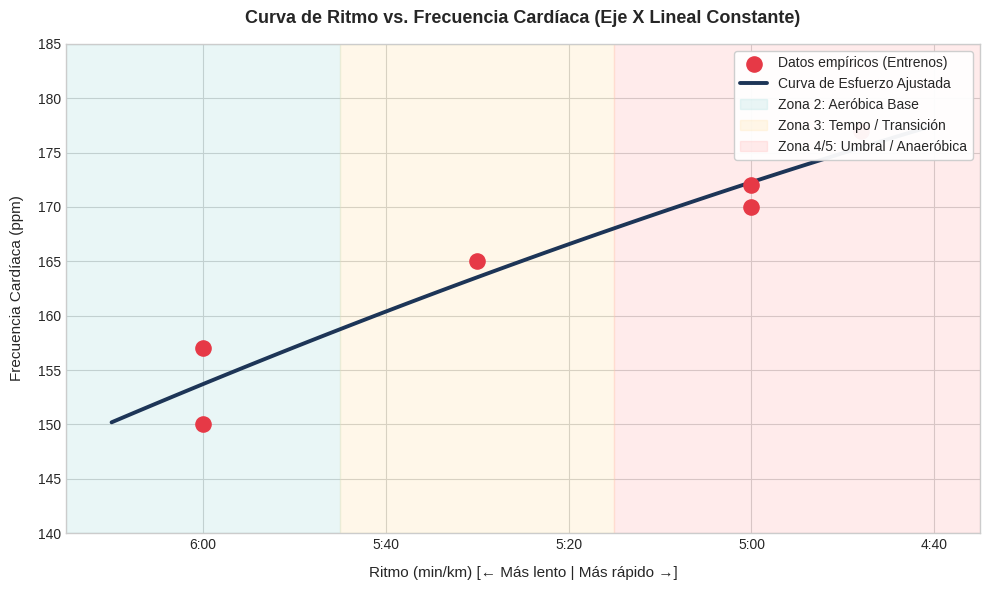

Recreate this plot in Python.

import matplotlib.pyplot as plt
import numpy as np
from matplotlib.ticker import FuncFormatter

# 1. Definición de datos usando segundos por kilómetro (escala lineal real)
# Ejemplo: 6:00 min/km = 360s, 5:30 min/km = 330s, 5:00 min/km = 300s, 4:48 min/km = 288s
ritmos_seg = [360, 360, 330, 300, 300, 288]
pulsaciones = [150, 157, 165, 170, 172, 177]

plt.figure(figsize=(10, 6))
plt.style.use('seaborn-v0_8-whitegrid' if 'seaborn-v0_8-whitegrid' in plt.style.available else 'default')

# 2. Gráfico de dispersión con los puntos empíricos
plt.scatter(ritmos_seg, pulsaciones, color='#e63946', s=120, zorder=5, label='Datos empíricos (Entrenos)')

# 3. Ajuste polinómico de grado 2 sobre la escala de segundos
coeffs = np.polyfit(ritmos_seg, pulsaciones, 2)
poly_func = np.poly1d(coeffs)
ritmos_smooth_seg = np.linspace(280, 370, 100)
pulsaciones_smooth = poly_func(ritmos_smooth_seg)

plt.plot(ritmos_smooth_seg, pulsaciones_smooth, color='#1d3557', linewidth=2.8, linestyle='-', label='Curva de Esfuerzo Ajustada')

# 4. Franjas de zonas de entrenamiento (con intervalos espaciales constantes en segundos)
plt.axvspan(345, 375, color='#a8dede', alpha=0.25, label='Zona 2: Aeróbica Base')
plt.axvspan(315, 345, color='#ffe3a8', alpha=0.25, label='Zona 3: Tempo / Transición')
plt.axvspan(275, 315, color='#ffb3b3', alpha=0.25, label='Zona 4/5: Umbral / Anaeróbica')

# 5. Invertir el eje X (ritmos más lentos a la izquierda, más rápidos a la derecha)
plt.xlim(375, 275)
plt.ylim(140, 185)

# 6. Formateador para mostrar el eje X en formato min:seg
def sec_to_pace(x, pos):
    mins = int(x // 60)
    secs = int(x % 60)
    return f"{mins}:{secs:02d}"

plt.gca().xaxis.set_major_formatter(FuncFormatter(sec_to_pace))

# 7. Estética y etiquetas
plt.title('Curva de Ritmo vs. Frecuencia Cardíaca (Eje X Lineal Constante)', fontsize=13, fontweight='bold', pad=15)
plt.xlabel('Ritmo (min/km) [← Más lento | Más rápido →]', fontsize=11, labelpad=10)
plt.ylabel('Frecuencia Cardíaca (ppm)', fontsize=11, labelpad=10)
plt.legend(frameon=True, facecolor='white', framealpha=0.95, loc='upper right')
plt.tight_layout()

# Mostrar la gráfica
plt.show()
